Labelled photos from "Downsized_128x128x3", an image-classification folder in jsmit659/BioMed-Midterm. The possible labels are: DME, drusen.

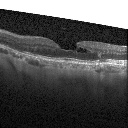
Label: DME

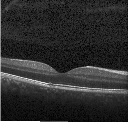
Label: drusen

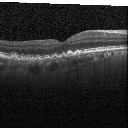
Label: drusen

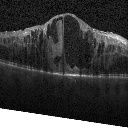
Label: DME

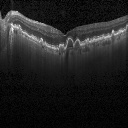
Label: drusen

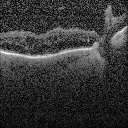
Label: DME
